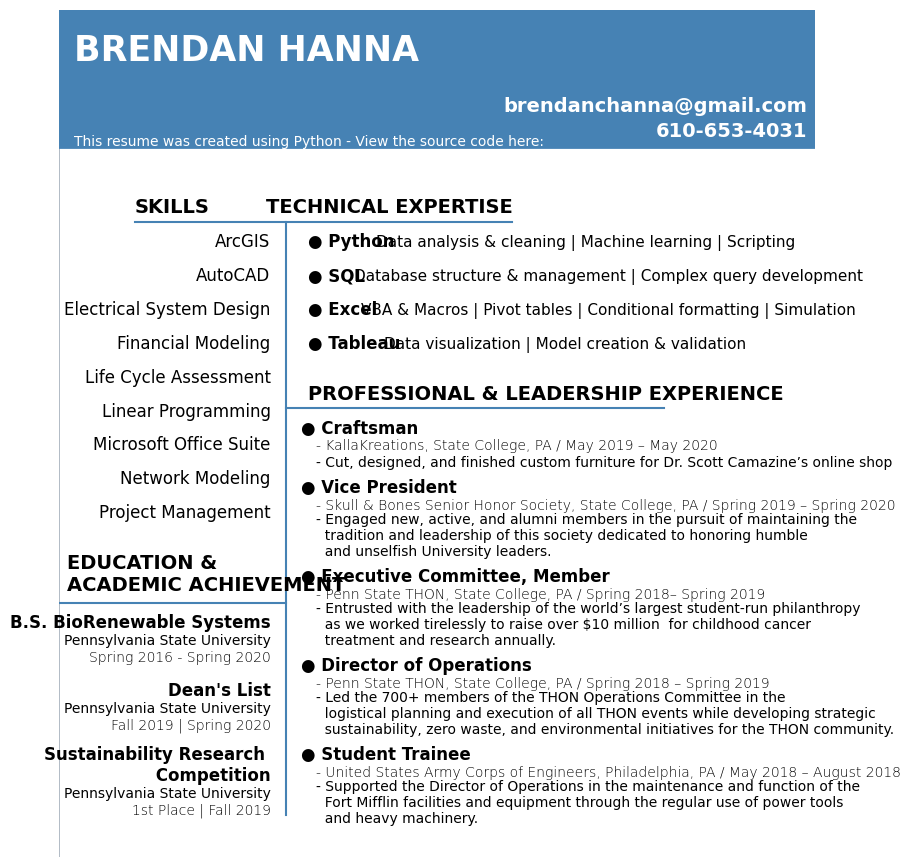

This chart was generated by the following Python code: (Note: this script raises an exception after producing the figure.)
#!/usr/bin/env python
# coding: utf-8

# In[10]:


#Header text
Name = 'BRENDAN HANNA'
Subtitle = 'This resume was created using Python - View the source code here:'
Email = 'brendanchanna@gmail.com'
phone = '610-653-4031'
#Skills section
SecHeader1 = 'SKILLS'
Skill1 = 'ArcGIS'
Skill2 = 'AutoCAD'
Skill3 = 'Electrical System Design'
Skill4 = 'Financial Modeling'
Skill5 = 'Life Cycle Assessment'
Skill6 = 'Linear Programming'
Skill7 = 'Microsoft Office Suite'
Skill8 = 'Network Modeling'
Skill9 = 'Project Management'
#Tech Expertise section
SecHeader2 = 'TECHNICAL EXPERTISE'
TE1 = '\u25CF Python'
TEDesc1 = 'Data analysis & cleaning | Machine learning | Scripting'
TE2 = '\u25CF SQL'
TEDesc2 = 'Database structure & management | Complex query development'
TE3 = '\u25CF Excel'
TEDesc3 = 'VBA & Macros | Pivot tables | Conditional formatting | Simulation'
TE4 = '\u25CF Tableau'
TEDesc4 = 'Data visualization | Model creation & validation'
#Experience section
SecHeader3 = 'PROFESSIONAL & LEADERSHIP EXPERIENCE'
PLE1 = '\u25CF Craftsman'
PLEloc1 = '- KallaKreations, State College, PA / May 2019 – May 2020'
PLEDesc1 =  '- Cut, designed, and finished custom furniture for Dr. Scott Camazine’s online shop'
PLE2 = '\u25CF Vice President'
PLEloc2 = '- Skull & Bones Senior Honor Society, State College, PA / Spring 2019 – Spring 2020'
PLEDesc2 = '- Engaged new, active, and alumni members in the pursuit of maintaining the \n  tradition and leadership of this society dedicated to honoring humble \n  and unselfish University leaders.'
PLE3 = '\u25CF Executive Committee, Member'
PLEloc3 = '- Penn State THON, State College, PA / Spring 2018– Spring 2019'
PLEDesc3 = '- Entrusted with the leadership of the world’s largest student-run philanthropy \n  as we worked tirelessly to raise over $10 million  for childhood cancer \n  treatment and research annually.'
PLE4 = '\u25CF Director of Operations'
PLEloc4 = '- Penn State THON, State College, PA / Spring 2018 – Spring 2019'
PLEDesc4 = '- Led the 700+ members of the THON Operations Committee in the \n  logistical planning and execution of all THON events while developing strategic \n  sustainability, zero waste, and environmental initiatives for the THON community.'
PLE5 = '\u25CF Student Trainee'
PLEloc5 = '- United States Army Corps of Engineers, Philadelphia, PA / May 2018 – August 2018'
PLEDesc5 = '- Supported the Director of Operations in the maintenance and function of the \n  Fort Mifflin facilities and equipment through the regular use of power tools \n  and heavy machinery.'
#Education section
SecHeader4 = 'EDUCATION & \nACADEMIC ACHIEVEMENT'
EAA1 =  'B.S. BioRenewable Systems'
EAA1Sub1 = 'Pennsylvania State University'
EAA1Sub2 = 'Spring 2016 - Spring 2020'
EAA2 = 'Dean\'s List'
EAA2Sub1 = 'Pennsylvania State University'
EAA2Sub2 = 'Fall 2019 | Spring 2020'
EAA3 = 'Sustainability Research \n Competition'
EAA3Sub1 = 'Pennsylvania State University'
EAA3Sub2 = '1st Place | Fall 2019'

#matplotlib plot style
import matplotlib.pyplot as plt
get_ipython().run_line_magic('matplotlib', 'inline')

#Constraints for the resume
fig, ax = plt.subplots(figsize=(9.75, 11))
ax.set_facecolor('white')
plt.axis('off')
plt.rcParams["font.family"] = "Calibri"
#Borders
plt.axvline(x=0, ymin=0, ymax=1, color='lightslategray', linewidth=.4)
plt.axvline(x=1, ymin=0, ymax=1, color='lightslategray', linewidth=.4)
plt.axhline(y=0, xmin=0, xmax=1, color='lightslategray', linewidth=.4)

#Dividing line parameters
plt.axvline(x=.3, ymin=.05, ymax=.75, color='steelblue', linewidth=1.5)
#topline
plt.axhline(y=.75, xmin=.10, xmax=.6, color='steelblue', linewidth=1.5)
#rightline
plt.axhline(y=.53, xmin=.3, xmax=.80, color='steelblue', linewidth=1.5)
#leftline
plt.axhline(y=.30, xmin=0, xmax=.3, color='steelblue', linewidth=1.5)
#topbox
plt.axhline(y=1, xmin=0, xmax=1, color='steelblue', linewidth=200)
#Format text
#Header section
plt.annotate(Name, (.02,.94), weight='bold', fontsize=25, color='white')
plt.annotate(Subtitle, (.02,.84), weight='regular', fontsize=10, color='white' )
plt.annotate(Email, (.99,.88), horizontalalignment='right', weight='heavy', fontsize=14, color='white')
plt.annotate(phone, (.99,.85), horizontalalignment='right', weight='heavy', fontsize=14, color='white')

#Skills section 
plt.annotate(SecHeader1, (.10,.76), weight='bold', fontsize=14, color='black')
plt.annotate(Skill1, (.28,.72), horizontalalignment='right', weight='regular', fontsize=12)
plt.annotate(Skill2, (.28,.68), horizontalalignment='right', weight='regular', fontsize=12)
plt.annotate(Skill3, (.28,.64), horizontalalignment='right', weight='regular', fontsize=12)
plt.annotate(Skill4, (.28,.60), horizontalalignment='right', weight='regular', fontsize=12)
plt.annotate(Skill5, (.28,.56), horizontalalignment='right', weight='regular', fontsize=12)
plt.annotate(Skill6, (.28,.52), horizontalalignment='right', weight='regular', fontsize=12)
plt.annotate(Skill7, (.28,.48), horizontalalignment='right', weight='regular', fontsize=12)
plt.annotate(Skill8, (.28,.44), horizontalalignment='right', weight='regular', fontsize=12)
plt.annotate(Skill9, (.28,.40), horizontalalignment='right', weight='regular', fontsize=12)

#Tech Expertise section
plt.annotate(SecHeader2, (.6,.76), horizontalalignment='right', weight='bold', fontsize=14, color='black')
plt.annotate(TE1, (.33,.72), weight='bold', fontsize=12, color='black')
plt.annotate(TEDesc1, (.42,.72), weight='regular', fontsize=11, color='black')
plt.annotate(TE2, (.33,.68), weight='bold', fontsize=12, color='black')
plt.annotate(TEDesc2, (.39,.68), weight='regular', fontsize=11, color='black')
plt.annotate(TE3, (.33,.64), weight='bold', fontsize=12, color='black')
plt.annotate(TEDesc3, (.40,.64), weight='regular', fontsize=11, color='black')
plt.annotate(TE4, (.33,.60), weight='bold', fontsize=12, color='black')
plt.annotate(TEDesc4, (.43,.60), weight='regular', fontsize=11, color='black')

#Experience Section
plt.annotate(SecHeader3, (.33,.54), weight='bold', fontsize=14, color='black')
plt.annotate(PLE1, (.32,.5), weight='bold', fontsize=12, color='black')
plt.annotate(PLEloc1, (.34,.48), weight='light', fontsize=10, color='black')
plt.annotate(PLEDesc1, (.34,.46), weight='regular', fontsize=10, color='black')
plt.annotate(PLE2, (.32,.43), weight='bold', fontsize=12, color='black')
plt.annotate(PLEloc2, (.34,.41), weight='light', fontsize=10, color='black')
plt.annotate(PLEDesc2, (.34,.355), weight='regular', fontsize=10, color='black')
plt.annotate(PLE3, (.32,.325), weight='bold', fontsize=12, color='black')
plt.annotate(PLEloc3, (.34,.305), weight='light', fontsize=10, color='black')
plt.annotate(PLEDesc3, (.34,.25), weight='regular', fontsize=10, color='black')
plt.annotate(PLE4, (.32,.22), weight='bold', fontsize=12, color='black')
plt.annotate(PLEloc4, (.34,.20), weight='light', fontsize=10, color='black')
plt.annotate(PLEDesc4, (.34,.145), weight='regular', fontsize=10, color='black')
plt.annotate(PLE5, (.32,.115), weight='bold', fontsize=12, color='black')
plt.annotate(PLEloc5, (.34,.095), weight='light', fontsize=10, color='black')
plt.annotate(PLEDesc5, (.34,.04), weight='regular', fontsize=10, color='black')

#Education section
plt.annotate(SecHeader4, (.01,.314), weight='bold', fontsize=14, color='black')
plt.annotate(EAA1, (.28,.27), horizontalalignment='right', weight='bold', fontsize=12, color='black')
plt.annotate(EAA1Sub1, (.28,.25), horizontalalignment='right', weight='regular', fontsize=10, color='black')
plt.annotate(EAA1Sub2, (.28,.23), horizontalalignment='right', weight='light', fontsize=10, color='black')
plt.annotate(EAA2, (.28,.19), horizontalalignment='right', weight='bold', fontsize=12, color='black')
plt.annotate(EAA2Sub1, (.28,.17), horizontalalignment='right', weight='regular', fontsize=10, color='black')
plt.annotate(EAA2Sub2, (.28,.15), horizontalalignment='right', weight='light', fontsize=10, color='black')
plt.annotate(EAA3, (.28,.09), horizontalalignment='right', weight='bold', fontsize=12, color='black')
plt.annotate(EAA3Sub1, (.28,.07), horizontalalignment='right', weight='regular', fontsize=10, color='black')
plt.annotate(EAA3Sub2, (.28,.05), horizontalalignment='right', weight='light', fontsize=10, color='black')

plt.savefig('C:/PyPractice/Hanna_Python_Resume.pdf', dpi=300)


# In[ ]:




